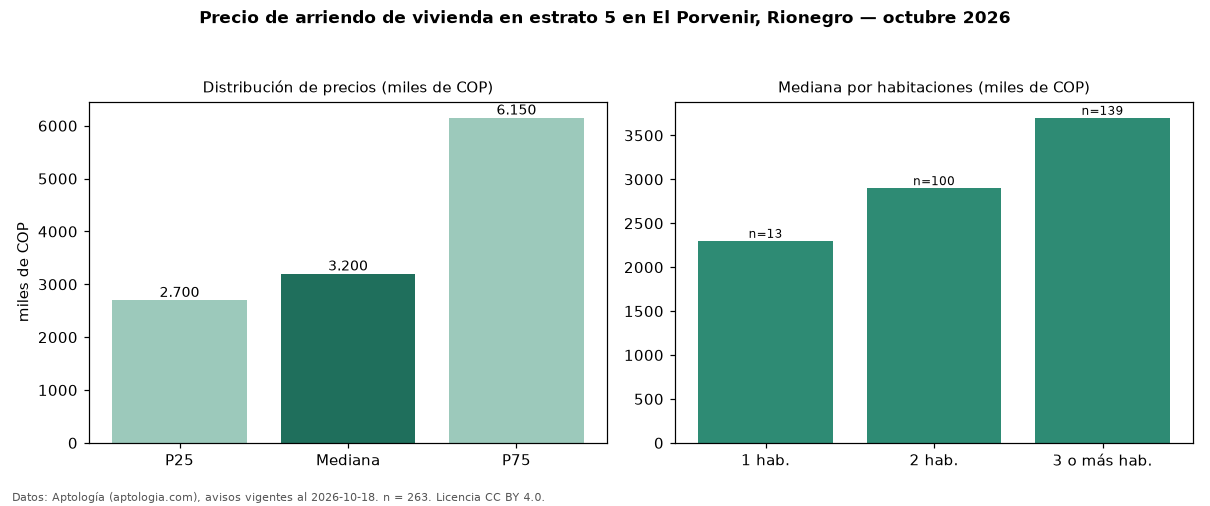

The file beside this chart, header and first rows:
seccion, metrica, valor, moneda, n
precio, p25, 2700000, COP, 263
precio, mediana, 3200000, COP, 263
precio, p75, 6150000, COP, 263
precio, minimo, 1550000, COP, 263
precio, maximo, 26000000, COP, 263
m2, mediana_precio_m2, 40000, COP, 262
m2, area_mediana_m2, 80.0, m2, 262
banos, mediana_banos, 2.0, , 
parqueadero, pct_con_parqueadero, 99.6, %, 252
estrato, estrato_mas_frecuente, 5, , 263
habitaciones, 1, 2300000, COP, 13
habitaciones, 2, 2900000, COP, 100
habitaciones, 3+, 3700000, COP, 139
fuente, fecha_datos, 2026-10-18, , 
fuente, atribucion, https://www.aptologia.com/arriendo/rione…, , 
fuente, licencia, CC BY 4.0, , 
